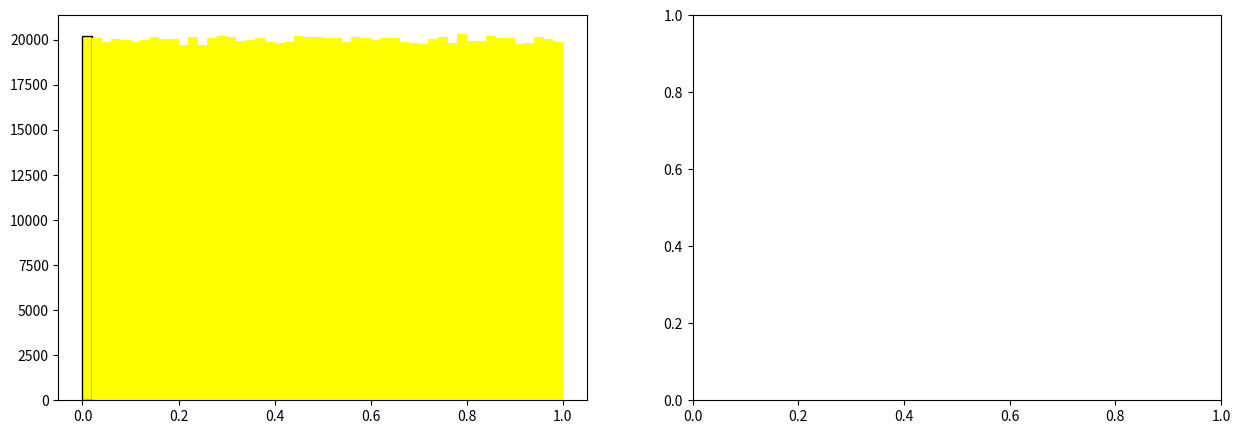

Here is the Python script that generated this plot: (Note: this script raises an exception after producing the figure.)
#!/usr/bin/env python
# coding: utf-8
# In[1]:
import numpy as np
import matplotlib.pyplot as plt
import scipy.integrate as integrate
get_ipython().run_line_magic('matplotlib', 'inline')
# In[2]:
fig, ax = plt.subplots(1,2, figsize=(15,5))
x = np.random.random(1000000)
x1 = np.random.randn(1000000)
#*******Plotting*******
ax[0].hist(x, bins=50, ec='black', color='yellow', normed=True)
ax[0].set_title('Uniform distribution (Numpy.random.random)', fontsize=15)
ax[1].hist(x1, bins=50, ec='black', color='yellow', normed=True)
ax[1].set_title('Normal distribution (Numpy.random.randn)', fontsize=15);
# In[3]:
def fn(x):
    return 10*np.exp(-5*(x**4))
def normal_distribution(x, mu, sigma):
    return (1/np.sqrt(2*np.pi*sigma*sigma))*np.exp(-((x-mu)**2)/(2*sigma*sigma))
def example1():
    xvals = np.linspace(-4,4,10000)
    fig,ax = plt.subplots(1,2, figsize=(15,5))
    ax[0].plot(xvals, fn(xvals))
    ax[0].set_title('$f(x)$: The function we want the expectation value for', fontsize=15)
    ax[0].set_ylim(ymin=0)
    ax[0].set_ylabel('f(x)', fontsize=20)
    ax[0].set_xlabel('x', fontsize=20)
    ax[0].grid('on')
    ax[1].plot(xvals, normal_distribution(xvals,0,1));
    ax[1].set_xlabel('x', fontsize=20)
    ax[1].set_ylabel('$p(x)$', fontsize=20)
    ax[1].set_ylim(ymin=0)
    ax[1].set_title('p(x): Sampling from a normal distribution ($\sigma=1$ and $\mu=0$)', fontsize=15)
    ax[1].grid('on')
    plt.tight_layout()
    return
example1()
# In[4]:
# get 10000000 from the standard normal distribution
x = np.random.randn(10000000)
# find fn(x) for each x value
fx = fn(x)
# calculate the approximate expectation value
# by taking the average of fn(x)
fx_avg = np.average(fn(x))
print("Expectation value:", fx_avg)
# In[5]:
def fn_shifted(x):
    return 10*np.exp(-5*((x-3)**4))
def example2():
    # Use standard Monte Carlo to find the 
    # approximate expectation value 500 times
    f_vals = []
    count = 0
    while(count<500):
        # get a sample of 1000 random values from p(x)
        x = np.random.randn(1000)
        # find the average value of f(x) 
        fx = np.average(fn_shifted(x))
        # store the average value of f(x) 
        # in the array f_vals
        f_vals.append(fx)
        count += 1
    # plot the results
    plt.figure(figsize=(10,5))
    plt.grid('on')
    plt.plot(f_vals, linewidth='0.5')
    plt.plot(np.arange(500), np.ones(500)*0.089399, '--', label='Calculated expected value = 0.089399')
    plt.ylim(0.02,0.18)
    plt.title('The Monte-Carlo approximation of $E(f(x))$ over 500 trials', fontsize=20)
    plt.xlabel('trial', fontsize=20)
    plt.ylabel('approximate $E(f(x))$', fontsize=20)
    plt.legend(loc='best', fontsize=15)
    
    # print the average and standard deviation
    print('Average expected value over 500 trials',np.average(f_vals))
    print('Standard deviation in the average expected value', np.std(f_vals))
    
example2()
# In[6]:
def example3(mu_p=0, sigma_p=1, mu_q=3, sigma_q=1):
    xvals = np.linspace(-4,7,10000)
    fig,ax = plt.subplots(1,3, figsize=(25,5))
    ax[0].plot(xvals, fn_shifted(xvals))
    ax[0].set_title('$f(x)$: The function we want the expectation value for', fontsize=20)
    ax[0].plot(np.ones(10)*3, np.linspace(-1,12,10), '--')
    ax[0].set_ylim(0,11)
    ax[0].set_ylabel('f(x)', fontsize=20)
    ax[0].set_xlabel('x', fontsize=20)
    ax[0].grid('on')
    ax[1].plot(xvals, normal_distribution(xvals,mu_p,sigma_p));
    ax[1].set_xlabel('x', fontsize=20)
    ax[1].set_ylabel('$p(x)$', fontsize=20)
    ax[1].plot(np.ones(10)*3, np.linspace(-1,1,10), '--')
    ax[1].set_ylim(0,0.2)
    ax[1].set_title('p(x): Sampling from a normal distribution ($\sigma=1$ and $\mu=0$)', fontsize=20)
    ax[1].grid('on')
    ax[2].plot(xvals, normal_distribution(xvals,mu_q,sigma_q));
    ax[2].set_xlabel('x', fontsize=20)
    ax[2].set_ylabel('$q(x)$', fontsize=20)
    ax[2].plot(np.ones(10)*3, np.linspace(-1,1,10), '--')
    ax[2].set_ylim(0,0.2)
    ax[2].set_title('q(x): Alternate normal distribution ($\sigma=1$ and $\mu=3$)', fontsize=20)
    ax[2].grid('on')
    plt.tight_layout()
    return
example3()
# In[13]:
def importance_sampling(fn=fn_shifted, count=500, mu_p=0, sigma_p=1, mu_q=3, sigma_q=1):
    f_vals = []
    # Use importance sampling and Monte Carlo to find the 
    # approximate expectation value 500 times
    for i in range(count):
        # q(x)
        randq = sigma_q*np.random.randn(1000)+mu_q
        # find the average value of f(x) 
        importance_sampling = fn(randq)*normal_distribution(randq,mu_p,sigma_p)/normal_distribution(randq,mu_q,sigma_q)
        fx = np.average(importance_sampling)
        f_vals.append(fx)
    print('Average expected value over', count, 'trials', np.average(f_vals))
    print('Standard deviation in the average expected value', np.std(f_vals))
    # Computing the continuous integral using quad rather than Monte Carlo integration for comparison
    calculated = integrate.quad(lambda x: fn(x)*normal_distribution(x, mu_p, sigma_p), -np.inf, np.inf)[0]
    plt.figure(figsize=(10,5))
    plt.grid('on')
    plt.plot(f_vals, linewidth='0.5')
    plt.plot(np.arange(count), np.ones(count)*calculated, '--', label='Calculated expected value = {:0.5f}'.format(calculated))
    plt.title('Using importance sampling $E(f(x))$ over ' + str(count) + ' trials', fontsize=20)
    plt.xlabel('trial', fontsize=20)
    plt.ylabel('approximate $E(f(x))$', fontsize=20)
    plt.legend(loc='best', fontsize=15)
    plt.ylim(0.02,0.18); # Comment out this line if you change the parameters
    return
importance_sampling()